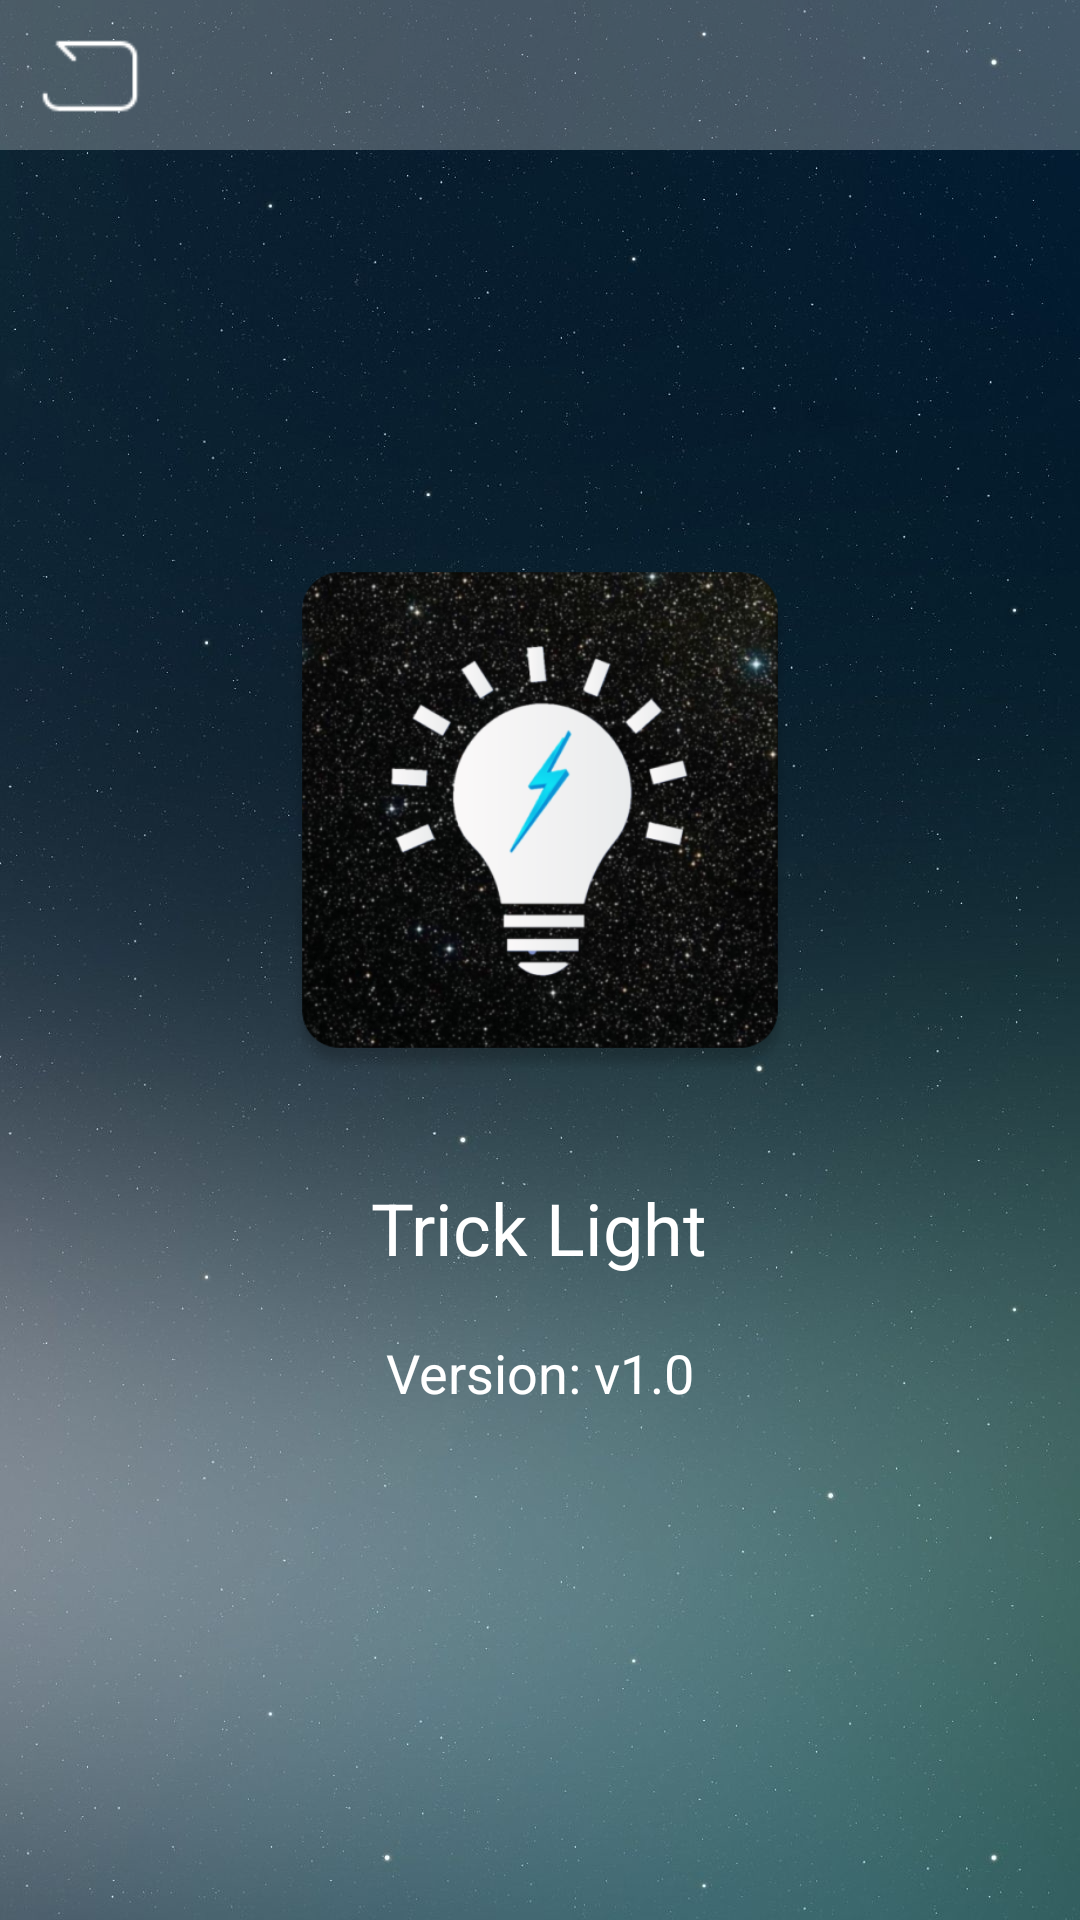

This screen was rendered from an Android layout file. Write that file and the resources it references.
<!-- AndroidManifest.xml: application theme android:Theme.NoTitleBar -->
<!-- res/layout/activity_about.xml -->
<?xml version="1.0" encoding="utf-8"?>
<RelativeLayout xmlns:android="http://schemas.android.com/apk/res/android"
    android:id="@+id/rel_main"
    android:background="@drawable/ic_bg"
    android:fitsSystemWindows="true"
    android:layout_width="match_parent"
    android:layout_height="match_parent">
    <RelativeLayout
        android:id="@+id/relativeLayout1"
        android:background="#40ffffff"
        android:layout_width="match_parent"
        android:layout_height="50dp">
        <RelativeLayout
            android:id="@+id/lin_back"
            android:background="#00000000"
            android:layout_width="90dp"
            android:layout_height="50dp">
            <ImageView
                android:layout_width="40dp"
                android:layout_height="40dp"
                android:layout_marginLeft="10dp"
                android:src="@drawable/ic_back_u"
                android:layout_centerVertical="true"/>
        </RelativeLayout>
    </RelativeLayout>
    <ImageView
        android:id="@+id/imageView1"
        android:layout_width="200dp"
        android:layout_height="200dp"
        android:layout_marginTop="170dp"
        android:src="@drawable/about_icon"
        android:layout_centerHorizontal="true"/>
    <TextView
        android:textSize="24dp"
        android:textColor="#ffffffff"
        android:id="@+id/textView1"
        android:layout_width="wrap_content"
        android:layout_height="wrap_content"
        android:layout_marginTop="23dp"
        android:text="@string/name"
        android:layout_below="@+id/imageView1"
        android:layout_centerHorizontal="true"/>
    <TextView
        android:textSize="18dp"
        android:textColor="#ffffffff"
        android:id="@+id/tv_version"
        android:layout_width="wrap_content"
        android:layout_height="wrap_content"
        android:layout_marginTop="20dp"
        android:text="@string/not_find_version"
        android:layout_below="@+id/textView1"
        android:layout_centerHorizontal="true"/>
</RelativeLayout>
<!-- resources referenced by this layout -->
<resources>
  <!-- drawable about_icon: png bitmap (drawable-hdpi, 235245 bytes) -->
  <!-- drawable ic_back_u: png bitmap (drawable-hdpi, 402 bytes) -->
  <!-- drawable ic_bg: png bitmap (drawable-hdpi, 890516 bytes) -->
  <string name="name">Trick Light</string>
  <string name="not_find_version">Version: v1.0</string>
</resources>
